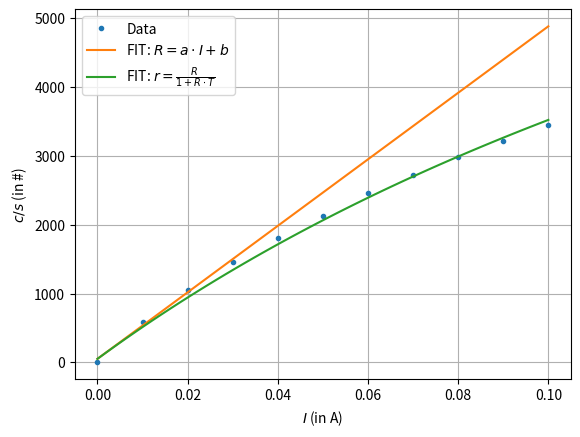

This chart was generated by the following Python code:
## Importeren
import numpy as np
import matplotlib.pyplot as plt
from scipy.optimize import curve_fit
import time


## Functies

def R_func(I,a,b):
    return a*I+b

def r_func(R,T):
    return R/(1+R*T)


## Resolving time
plt.close()

I = np.array([])
for i in range(11):
    I = np.append(I,i/100) #Array I maken
I_lin = np.linspace(0,10,50)/100


f = np.array([0.2,590.8,1054,1457,1810,2133,2465,2718,2979,3224,3451]) # Array gemeten waarden

cf_R, covariance_R = curve_fit(R_func, I[:4] ,f[:4]) # R_func fitten (lineaire fit)
R_cf = R_func(I_lin,cf_R[0],cf_R[1]) # Functie invullen voor lineaire fit


R = []
for i in range(11):
    R_i = R_func(I[i],cf_R[0],cf_R[1])
    R.append(R_i)

R_lin = np.linspace(min(R),max(R))


cf_r, covariance_r = curve_fit(r_func, R, f)
r_cf = r_func(R_lin,cf_r[0])


#cf_r2, covariance_r = curve_fit(r_func, R[4:], f[4:])
#r_cf2 = r_func(R_lin,cf_r2[0])
#print(cf_r,cf_r2)

print("The resolvetime T =",cf_r[0])

plt.rcParams['figure.dpi'] = 100
plt.plot(I,f,".",label = "Data")
plt.plot(I_lin,R_cf, label = 'FIT: $R = a \cdot I + b$')
plt.plot(I_lin,r_cf, label = 'FIT: $r = \\frac{R}{1+R \cdot T}$')
#plt.plot(I_lin,r_cf2, label = 'FIT: Non linear')
plt.xlabel("$I$ (in A)")
plt.ylabel("$c/s$ (in #)")
plt.legend()
plt.grid()
plt.show()